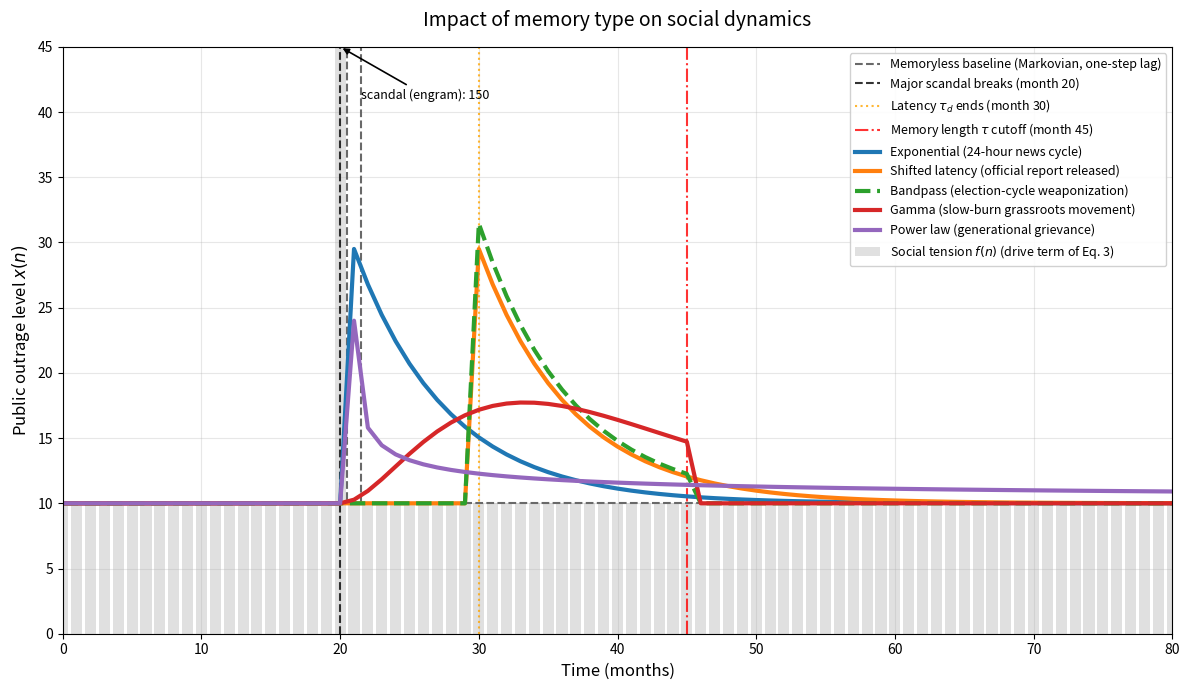

Source code (Python):
"""
Figure 5 -- Numerical example: collective social behaviour under five memory
kernels, in fully discrete time.

Discrete-time version: the step size Delta t has been removed everywhere and
one step is read as one month.

Model (manuscript Eq. 3, discrete form):

    x(n) = x(0) + sum_{j=0}^{n-1} M(n,j) f(j, X_j)

with f(j, X_j) the social tension at month j -- the drive term the kernel
weights -- and M(n,j) the mnemonic function, which depends only on the INTEGER
lag l = n - j >= 1. Note the sum stops at j = n-1: a discrete system never
weights its own current step, so the kernels are defined from lag 1, not lag 0.

The engram is the single scandal at month 20, not the whole tension series:
the baseline is the steady state the perturbation interrupts. The tension
series is prescribed exogenously rather than computed from the system state,
since the illustration concerns only how each kernel processes a given drive.

Three changes relative to the continuous script, beyond deleting dt:

1. LAG INDEXING. Kernels are evaluated on l = 1, ..., L instead of on
   ages = 0, ..., n_steps-1. The memoryless baseline is therefore a unit
   spike at lag 1, i.e. x[n] = f[n-1]: a Markovian system reacts one step
   after the event, which is exactly what Eq. (1) says.

2. BURN-IN. The kernels are normalised over a fixed memory horizon L, and the
   simulation is run with L months of pre-history held at the baseline
   tension. Without it, early months only see a truncated piece of the kernel
   and every curve ramps up from below the baseline -- an edge artefact, most
   severe for the power law, which would otherwise start at roughly a tenth of
   the baseline and drift upward across the whole left half of the figure.
   With the burn-in, all five trajectories sit at exactly the baseline before
   the scandal, so the only thing the figure shows is the response to the
   perturbation.

3. POWER LAW. Eq. (8) with Delta t = 1 is simply
       M[l] = [l^beta - (l-1)^beta] / Gamma(beta + 1),
   with no (Delta t)^(beta-1) prefactor.

Each kernel is normalised to unit total mass over the horizon L, so every
channel spends the same total memory "budget" and the curves differ only in
how that budget is distributed across lags (shape, length, latency). This
fixes memory strength across channels; to show strength differences instead,
drop the normalisation and set S_k per kernel.
"""

import numpy as np
import matplotlib.pyplot as plt
from scipy.special import gamma as gamma_fn

# ------------------------------------------------- 1. Simulation parameters
n_steps = 100                    # months plotted
L = 100                          # memory horizon: longest lag retained (steps)
burn_in = L                      # pre-history at baseline, so lag L is always available
lags = np.arange(1, L + 1)       # l = 1, ..., L

# ---------------------------------------------------- 2. Social tension f(n)
baseline = 10.0                  # everyday social tension
scandal = 150.0                  # major scandal
event_month = 20

f_full = np.ones(burn_in + n_steps) * baseline
f_full[burn_in + event_month] = scandal

months = np.arange(n_steps)

# ------------------------------------------------- 3. Kernel parameters
lam = 0.15      # decay rate per month
tau_d = 10      # latency, in months
tau = 25        # memory length, in months (after the event)
alpha = 2.0     # Gamma shape parameter
beta = 0.5      # fractional order


def theta(x):
    """Heaviside step with Theta(0) = 1, as defined in the manuscript."""
    return np.heaviside(x, 1.0)


def normalise(w):
    """Unit total mass over the horizon L."""
    return w / np.sum(w)


# ------------------------------------------------------- 4. Memory kernels
# Memoryless (Markovian) baseline: all weight on the immediately previous step
W_memoryless = np.zeros(L)
W_memoryless[0] = 1.0                                                  # lag 1

W_exp = normalise(np.exp(-lam * lags))                                 # Eq 4

W_shift = normalise(np.exp(-lam * (lags - tau_d))
                    * theta(lags - tau_d))                             # Eq 5

W_band = normalise(np.exp(-lam * (lags - tau_d))
                   * theta(lags - tau_d) * theta(tau - lags))          # Eq 6

W_gamma = normalise((lags ** alpha) * np.exp(-lam * lags)
                    * theta(tau - lags))                               # Eq 7

W_pow = normalise((lags ** beta - (lags - 1.0) ** beta)
                  / gamma_fn(beta + 1.0))                              # Eq 8


# ------------------------------------- 5. Discrete convolution (Eq. 3 sum)
def apply_memory(f_hist, weights):
    """x[n] - x[0] = sum_{l=1}^{L} M[l] f[n-l], evaluated after the burn-in."""
    out = np.zeros(n_steps)
    for n in range(n_steps):
        m = n + burn_in
        past = f_hist[m - L:m][::-1]   # past[i] is the state at lag i+1
        out[n] = np.dot(weights, past)
    return out


resp_memoryless = apply_memory(f_full, W_memoryless)
resp_exp = apply_memory(f_full, W_exp)
resp_shift = apply_memory(f_full, W_shift)
resp_band = apply_memory(f_full, W_band)
resp_gamma = apply_memory(f_full, W_gamma)
resp_pow = apply_memory(f_full, W_pow)

# ---------------------------------------------------------------- 6. Plotting
fig, ax = plt.subplots(figsize=(12, 7))

y_top = 45.0

# Drive term f(n) and the memoryless response it produces
ax.bar(months, f_full[burn_in:], color='lightgray', alpha=0.7,
       label=r'Social tension $f(n)$ (drive term of Eq. 3)')
ax.step(months, resp_memoryless, where='mid', color='dimgray', lw=1.5,
        linestyle='--', label='Memoryless baseline (Markovian, one-step lag)')

# The scandal spike is far off the top of the axis; say so rather than clip it
ax.annotate('scandal (engram): %d' % scandal,
            xy=(event_month, y_top), xytext=(event_month + 1.5, y_top - 4),
            fontsize=9, color='black',
            arrowprops=dict(arrowstyle='-|>', color='black', lw=1.2))

# Event and threshold markers
ax.axvline(event_month, color='black', linestyle='--', alpha=0.8,
           label='Major scandal breaks (month %d)' % event_month)
ax.axvline(event_month + tau_d, color='orange', linestyle=':', alpha=0.8,
           label=r'Latency $\tau_d$ ends (month %d)' % (event_month + tau_d))
ax.axvline(event_month + tau, color='red', linestyle='-.', alpha=0.8,
           label=r'Memory length $\tau$ cutoff (month %d)' % (event_month + tau))

# Memory trajectories
ax.plot(months, resp_exp, label='Exponential (24-hour news cycle)',
        lw=3, color='#1f77b4')
ax.plot(months, resp_shift, label='Shifted latency (official report released)',
        lw=3, color='#ff7f0e')
ax.plot(months, resp_band, label='Bandpass (election-cycle weaponization)',
        lw=3, color='#2ca02c', linestyle='--')
ax.plot(months, resp_gamma, label='Gamma (slow-burn grassroots movement)',
        lw=3, color='#d62728')
ax.plot(months, resp_pow, label='Power law (generational grievance)',
        lw=3, color='#9467bd')

# Formatting
ax.set_xlim(0, 80)
ax.set_ylim(0, y_top)
ax.set_xlabel('Time (months)', fontsize=12)
ax.set_ylabel(r'Public outrage level $x(n)$', fontsize=12)
ax.set_title('Impact of memory type on social dynamics', fontsize=14, pad=15)
ax.grid(True, alpha=0.3)
ax.legend(loc='upper right', framealpha=0.9, fontsize=9)

plt.tight_layout()
plt.savefig('scandal_discrete.eps', format='eps', bbox_inches='tight')
plt.savefig('scandal_discrete.png', format='png', dpi=300, bbox_inches='tight')
plt.show()
